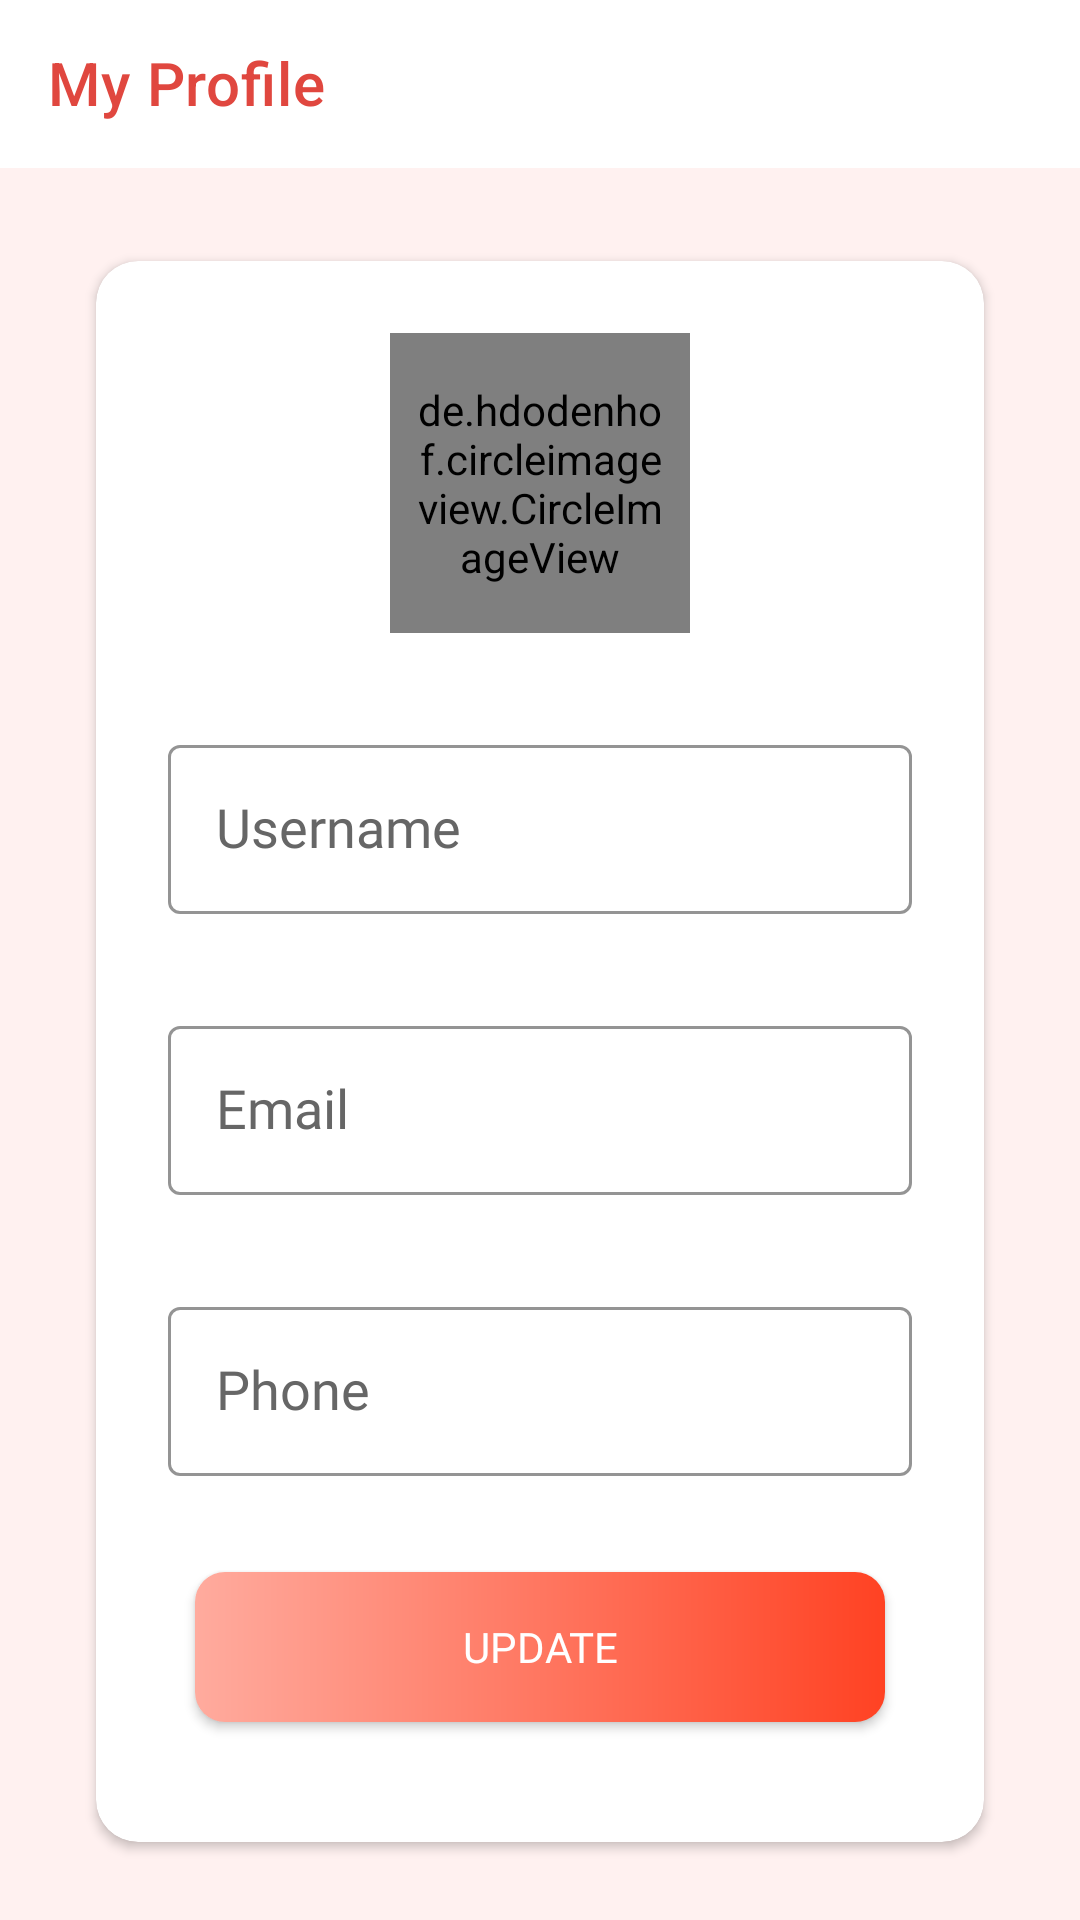

Write the Android layout XML for this screen, with the resource values it uses.
<!-- AndroidManifest.xml: activity theme Theme.MaterialComponents.CrelloCustom -->
<!-- res/layout/activity_my_profile.xml -->
<?xml version="1.0" encoding="utf-8"?>
<androidx.constraintlayout.widget.ConstraintLayout xmlns:android="http://schemas.android.com/apk/res/android"
    xmlns:app="http://schemas.android.com/apk/res-auto"
    xmlns:tools="http://schemas.android.com/tools"
    android:layout_width="match_parent"
    android:layout_height="match_parent"
    tools:context=".activities.MyProfileActivity"
    android:background="#FFF1F0">

    <androidx.appcompat.widget.Toolbar
        android:id="@+id/toolbarMyProfile"
        android:layout_width="match_parent"
        android:layout_height="?attr/actionBarSize"
        android:background="@color/white"
        android:theme="@style/Widget.AppCompat.Toolbar"
        app:layout_constraintEnd_toEndOf="parent"
        app:layout_constraintStart_toStartOf="parent"
        app:layout_constraintTop_toTopOf="parent"
        app:title="My Profile"
        app:titleMarginTop="14dp"
        app:titleTextColor="@color/crello_name"/>


    <androidx.cardview.widget.CardView
        android:id="@+id/myProfileCardView"
        android:layout_width="match_parent"
        android:layout_height="wrap_content"
        android:layout_margin="32dp"
        android:layout_marginTop="64dp"
        android:padding="16dp"
        android:paddingTop="24dp"
        app:cardBackgroundColor="@color/white"
        app:cardCornerRadius="14dp"
        app:layout_constraintBottom_toBottomOf="parent"
        app:layout_constraintEnd_toEndOf="parent"
        app:layout_constraintStart_toStartOf="parent"
        app:layout_constraintTop_toBottomOf="@id/toolbarMyProfile"
        app:layout_constraintVertical_bias="0.155">

        <LinearLayout
            android:layout_width="match_parent"
            android:layout_height="match_parent"
            android:layout_margin="8dp"
            android:orientation="vertical">

            <de.hdodenhof.circleimageview.CircleImageView
                android:id="@+id/myProfileImage"
                android:layout_width="100dp"
                android:layout_height="100dp"
                android:layout_gravity="center_horizontal"
                android:layout_margin="16dp"
                android:padding="8dp"
                android:background="@drawable/ic_user_img_with_bg"
                android:src="@drawable/ic_nav_user" />

            <com.google.android.material.textfield.TextInputLayout
                android:id="@+id/tilNameProfile"
                style="@style/Widget.MaterialComponents.TextInputLayout.OutlinedBox"
                android:layout_width="match_parent"
                android:layout_height="wrap_content"
                android:layout_margin="16dp"
                android:textColorHint="#666666"
                app:boxStrokeColor="@color/green_dark"
                app:hintTextColor="@color/green_dark"
                app:placeholderTextColor="@color/green_dark">

                <androidx.appcompat.widget.AppCompatEditText
                    android:id="@+id/etNameProfile"
                    style="@style/Widget.AppCompat.EditText"
                    android:layout_width="match_parent"
                    android:layout_height="wrap_content"
                    android:layout_gravity="center_vertical|center_horizontal"
                    android:fontFamily="@font/inter_regular"
                    android:hint="@string/username"
                    android:inputType="textPersonName"
                    android:lines="1"
                    android:padding="16dp"
                    android:textColor="@color/crello_name"
                    android:textColorHint="@color/gray" />

            </com.google.android.material.textfield.TextInputLayout>

            <com.google.android.material.textfield.TextInputLayout
                android:id="@+id/tilPassword"
                style="@style/Widget.MaterialComponents.TextInputLayout.OutlinedBox"
                android:layout_width="match_parent"
                android:layout_height="wrap_content"
                android:layout_margin="16dp"
                android:textColorHint="#666666"
                app:boxStrokeColor="@color/green_dark"
                app:hintTextColor="@color/green_dark"
                app:placeholderTextColor="@color/green_dark">

                <androidx.appcompat.widget.AppCompatEditText
                    android:id="@+id/etEmailProfile"
                    style="@style/Widget.AppCompat.EditText"
                    android:layout_width="match_parent"
                    android:layout_height="wrap_content"
                    android:layout_gravity="center_vertical|center_horizontal"
                    android:fontFamily="@font/inter_regular"
                    android:hint="@string/email"
                    android:focusableInTouchMode="false"
                    android:focusable="false"
                    android:inputType="textEmailAddress"
                    android:lines="1"
                    android:padding="16dp"
                    android:textColor="@color/crello_name"
                    android:textColorHint="@color/gray" />

            </com.google.android.material.textfield.TextInputLayout>

            <com.google.android.material.textfield.TextInputLayout
                android:id="@+id/tilPhoneNumProfile"
                style="@style/Widget.MaterialComponents.TextInputLayout.OutlinedBox"
                android:layout_width="match_parent"
                android:layout_height="wrap_content"
                android:layout_margin="16dp"
                android:textColorHint="#666666"
                app:boxStrokeColor="@color/green_dark"
                app:hintTextColor="@color/green_dark"
                app:placeholderTextColor="@color/green_dark">

                <androidx.appcompat.widget.AppCompatEditText
                    android:id="@+id/etPhoneProfile"
                    style="@style/Widget.AppCompat.EditText"
                    android:layout_width="match_parent"
                    android:layout_height="wrap_content"
                    android:layout_gravity="center_vertical|center_horizontal"
                    android:fontFamily="@font/inter_regular"
                    android:hint="@string/phone"
                    android:inputType="phone"
                    android:lines="1"
                    android:padding="16dp"
                    android:textColor="@color/crello_name"
                    android:textColorHint="@color/gray" />

            </com.google.android.material.textfield.TextInputLayout>

            <androidx.appcompat.widget.AppCompatButton
                android:id="@+id/btnUpdate"
                android:layout_width="230dp"
                android:layout_height="50dp"
                android:layout_gravity="center_horizontal"
                android:layout_marginTop="16dp"
                android:layout_marginBottom="32dp"
                android:background="@drawable/button_fill_gradient"
                android:fontFamily="@font/inter_medium"
                android:text="@string/upate_profile"
                android:textColor="@color/white" />

        </LinearLayout>

    </androidx.cardview.widget.CardView>


</androidx.constraintlayout.widget.ConstraintLayout>
<!-- resources referenced by this layout -->
<resources>
  <color name="crello_name">#E0473F</color>
  <color name="gray">#ECECEC</color>
  <color name="green_dark">#1C3943</color>
  <color name="white">#FFFFFFFF</color>
  <!-- drawable button_fill_gradient (drawable) -->
  <?xml version="1.0" encoding="utf-8"?>
  <shape xmlns:android="http://schemas.android.com/apk/res/android"
      android:shape="rectangle">
      <gradient
          android:startColor="@color/logo_orange_lite"
          android:endColor="@color/logo_orange_dark"
          android:angle="0"/>
  
      <corners
          android:radius="10dp"/>
  
  </shape>
  <!-- drawable ic_nav_user (drawable) -->
  <vector android:height="24dp" android:tint="#E0473F"
      android:viewportHeight="24" android:viewportWidth="24"
      android:width="24dp" xmlns:android="http://schemas.android.com/apk/res/android">
      <path android:fillColor="@android:color/white" android:pathData="M12,12c2.21,0 4,-1.79 4,-4s-1.79,-4 -4,-4 -4,1.79 -4,4 1.79,4 4,4zM12,14c-2.67,0 -8,1.34 -8,4v2h16v-2c0,-2.66 -5.33,-4 -8,-4z"/>
  </vector>
  <!-- drawable ic_user_img_with_bg (drawable) -->
  <?xml version="1.0" encoding="utf-8"?>
  <shape xmlns:android="http://schemas.android.com/apk/res/android"
      android:shape="oval">
  
      <solid
          android:color="@color/gray" />
      <stroke
          android:color="@color/gray_dark"
          android:width="3dp"/>
  
  </shape>
  <string name="email">Email</string>
  <string name="phone">Phone</string>
  <string name="upate_profile">Update</string>
  <string name="username">Username</string>
  <style name="Theme.MaterialComponents.CrelloCustom" parent="Theme.MaterialComponents.Light.NoActionBar">
          <item name="windowActionBar">false</item>
          <item name="windowNoTitle">true</item>
          <item name="android:statusBarColor">@color/crello_name</item>
      </style>
  <color name="logo_orange_lite">#FFFFAB9E</color>
  <color name="logo_orange_dark">#FFFF4223</color>
  <color name="gray_dark">#E1E1E1</color>
</resources>
